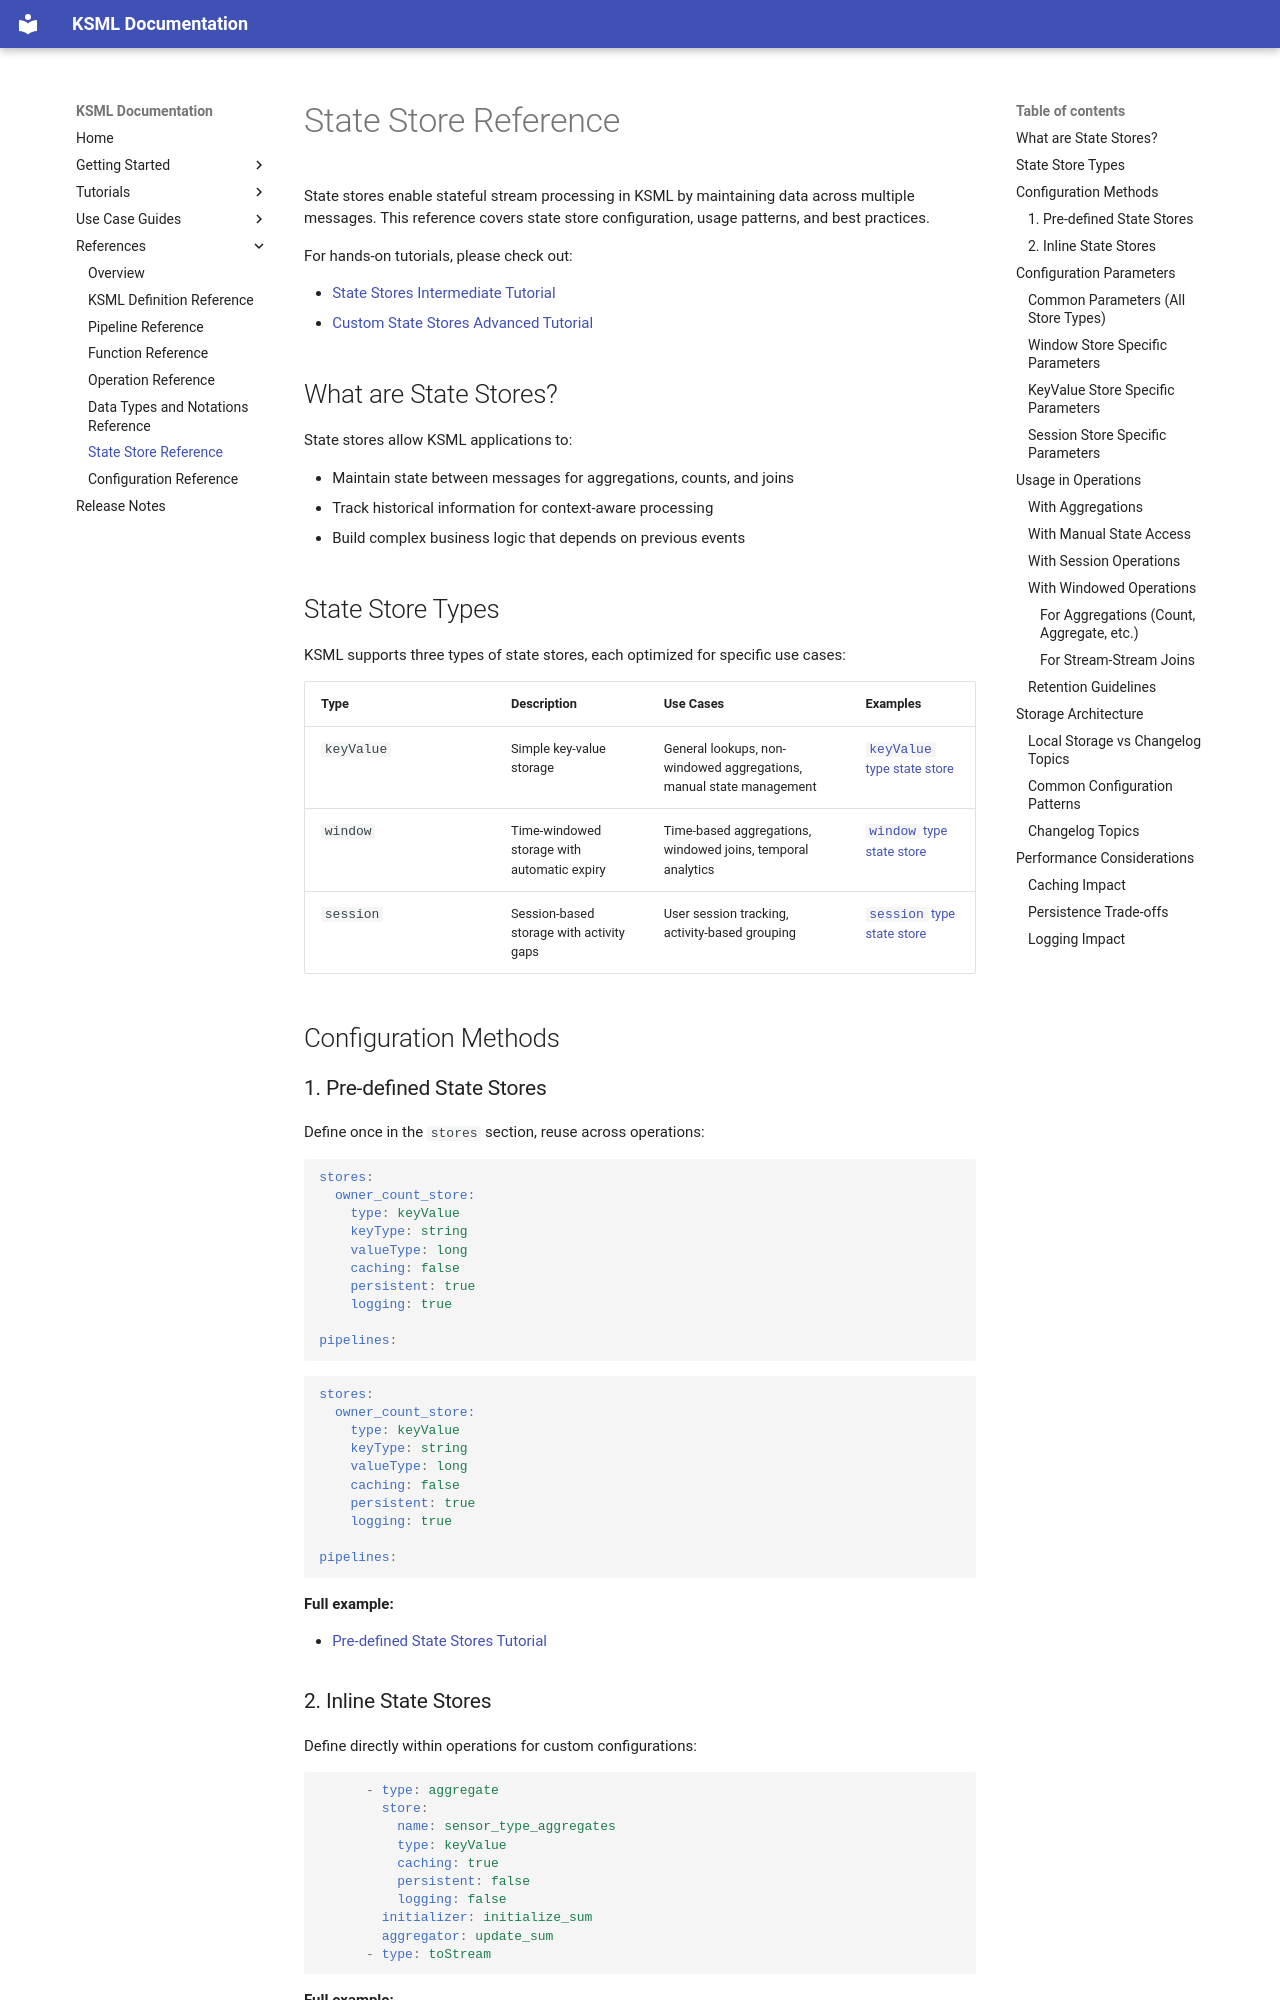

repository: Axual/ksml · page: 1.3.2/reference/state-store-reference/index.html · generator: mkdocs

# State Store Reference

State stores enable stateful stream processing in KSML by maintaining data across multiple messages. This reference covers state store configuration, usage patterns, and best practices.

For hands-on tutorials, please check out:

- [State Stores Intermediate Tutorial](../tutorials/intermediate/state-stores.md)
- [Custom State Stores Advanced Tutorial](../tutorials/advanced/custom-state-stores.md) 

## What are State Stores?

State stores allow KSML applications to:

- Maintain state between messages for aggregations, counts, and joins
- Track historical information for context-aware processing  
- Build complex business logic that depends on previous events

## State Store Types

KSML supports three types of state stores, each optimized for specific use cases:

| Type | Description | Use Cases | Examples                                                                                                          |
|------|-------------|-----------|-------------------------------------------------------------------------------------------------------------------|
| `keyValue` | Simple key-value storage | General lookups, non-windowed aggregations, manual state management | [`keyValue` type state store](../tutorials/intermediate/state-stores.md#1-predefined-store-configuration) |
| `window` | Time-windowed storage with automatic expiry | Time-based aggregations, windowed joins, temporal analytics | [`window` type state store](../tutorials/intermediate/aggregations.md#windowed-aggregation-example)               |
| `session` | Session-based storage with activity gaps | User session tracking, activity-based grouping | [`session` type state store](../tutorials/intermediate/windowing.md#session-window-user-activity-analysis)                                             |

## Configuration Methods

### 1. Pre-defined State Stores

Define once in the `stores` section, reuse across operations:

```yaml
--8<-- "docs-examples/intermediate-tutorial/state-stores/processor-predefined-store.yaml:17:26"
```

```yaml
--8<-- "docs-examples/intermediate-tutorial/state-stores/processor-predefined-store.yaml:17:26"
```

**Full example:**

- [Pre-defined State Stores Tutorial](../tutorials/intermediate/state-stores.md#1-predefined-store-configuration)

### 2. Inline State Stores

Define directly within operations for custom configurations:

```yaml
--8<-- "docs-examples/intermediate-tutorial/state-stores/processor-inline-store.yaml:58:67"
```

**Full example:**

- [Inline State Stores Tutorial](../tutorials/intermediate/state-stores.md#2-inline-store-configuration)

## Configuration Parameters

### Common Parameters (All Store Types)

| Parameter | Type | Required | Default | Description |
|-----------|------|----------|---------|-------------|
| `name` | String | No | Operation name | Unique identifier for the state store |
| `type` | String | Yes | - | Store type: `keyValue`, `window`, or `session` |
| `keyType` | String | Yes | - | Data type for keys (see [Data Types Reference](data-and-formats-reference.md)) |
| `valueType` | String | Yes | - | Data type for values |
| `persistent` | Boolean | No | `true` | If `true`, uses RocksDB (disk); if `false`, uses in-memory storage |
| `caching` | Boolean | No | See below | If `true`, improves read performance but delays updates |
| `logging` | Boolean | No | `true` | If `true`, creates changelog topic for fault tolerance (in addition to local storage) |
| `timestamped` | Boolean | No | `true` | If `true`, stores timestamp with each entry. Has no effect on session stores: `true` there logs a warning |

These defaults are the same as in Kafka Streams. Set an option to `false` to turn it off. Without `caching`, the
default depends on how the store is used, again as in Kafka Streams:

- When an operation such as `aggregate`, `count`, `reduce` or a table materializes the store, it is cached.
- When Python functions use the store (it is listed in their `stores`), it is not cached.

Tables and globalTables without a `store` are not affected: their stores stay in memory without a changelog topic.

### Store Format

With `dsl.store.format: HEADERS` in the `kafka` section of the runner config, KSML builds declared stores in the
headers-aware format of Kafka Streams, which can keep headers with each value:

```yaml
kafka:
  dsl.store.format: HEADERS
```

This applies to key-value and window stores that are persistent and timestamped (both are the default), whether an
operation materializes them or Python functions use them, and to the window stores of stream-stream joins. It does not
apply to in-memory stores (`persistent: false`), key-value and window stores with `timestamped: false`, and versioned
stores: Kafka Streams has no headers-aware format for them. Session stores are not timestamped, so they are
headers-aware when they are persistent. With the default value
`DEFAULT`, no store is headers-aware. Python functions use headers-aware stores with the same methods as before; see
[Headers-Aware Stores](#headers-aware-stores). The [KSML test runner](../getting-started/testing-your-pipeline.md)
always uses `DEFAULT`.

Operations without a `store` are not declared stores: Kafka Streams creates their stores and picks the format itself,
also from `dsl.store.format`. Tables and globalTables without a `store` keep an in-memory store, which is not
headers-aware.

**Changing the format of a running application:** a store keeps its data on disk and in its changelog topic in the
format it was created with. Before you switch `dsl.store.format` on an application that already has state, reset the
application or give it a new `application.id`. Switching back from `HEADERS` to `DEFAULT` is not supported.

### Window Store Specific Parameters

| Parameter | Type | Required | Default | Description |
|-----------|------|----------|---------|-------------|
| `windowSize` | Duration | Yes | - | Size of the time window (must match operation's window duration) |
| `retention` | Duration | No | - | How long to retain window data (should be > windowSize + grace period) |
| `retainDuplicates` | Boolean | No | `false` | Whether to keep duplicate entries in windows |

### KeyValue Store Specific Parameters

| Parameter | Type | Required | Default | Description |
|-----------|------|----------|---------|-------------|
| `versioned` | Boolean | No | `false` | If `true`, maintains version history of values |
| `historyRetention` | Duration | No (Yes if versioned) | - | How long to keep old versions |
| `segmentInterval` | Duration | No | - | Segment size for versioned stores |

**Important:** Versioned stores (`versioned: true`) do not support caching. When an operation materializes a
versioned store, Kafka Streams ignores caching. For a versioned store that Python functions use, do not set
`caching: true`. Like other stores, a versioned store is persistent unless it sets `persistent: false`, in which case
it becomes an in-memory store without versions.

**Note:** Key-value stores have no `retention`: an entry stays until it is deleted or overwritten. For a versioned store, `historyRetention` sets how long old versions are kept.
